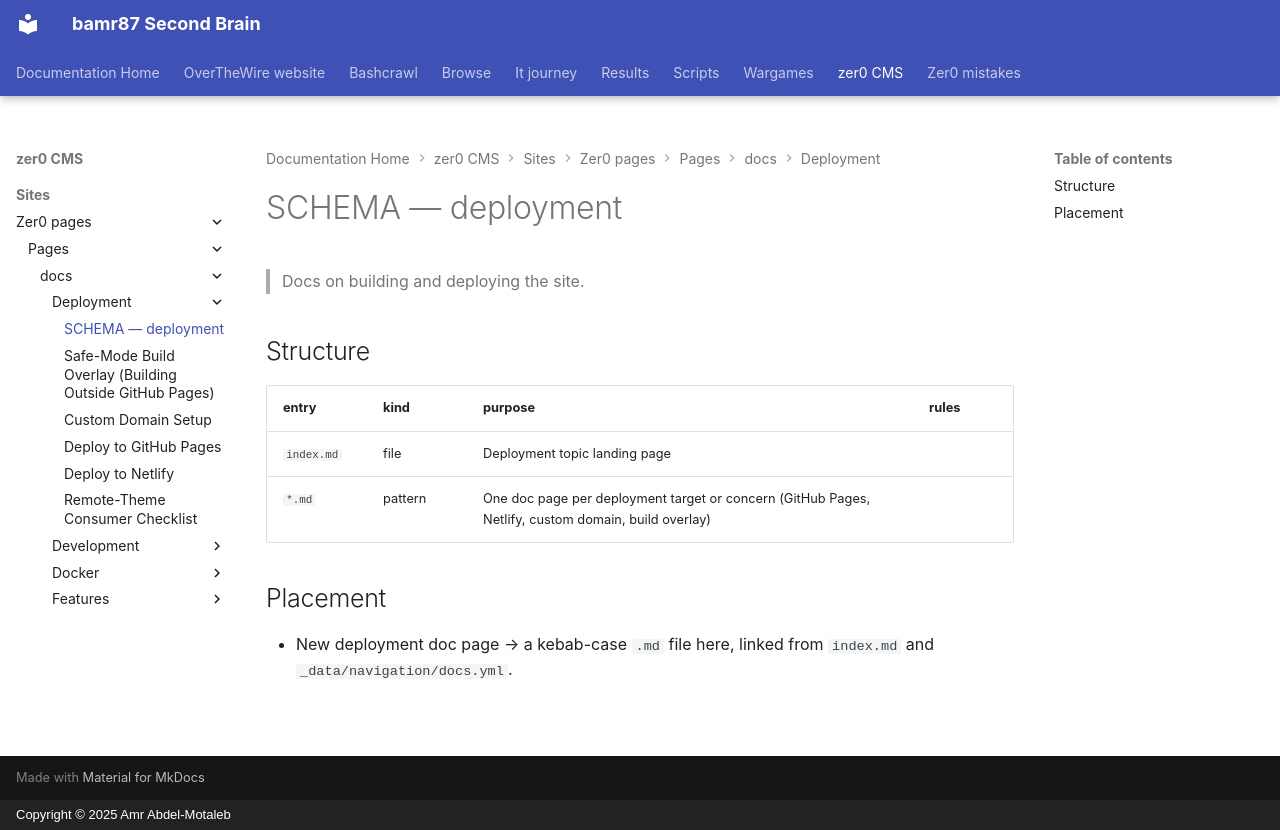

repository: bamr87/README · page: zer0-CMS/sites/zer0-pages/pages/_docs/deployment/SCHEMA/index.html · generator: mkdocs · copyright: Copyright © 2025 Amr Abdel-Motaleb

---
coverage: listed
schema: '0.1'
source_file: sites/zer0-pages/pages/_docs/deployment/SCHEMA.md
source_repo: bamr87/zer0-CMS
source_url: https://github.com/bamr87/zer0-CMS/blob/main/sites/zer0-pages/pages/_docs/deployment/SCHEMA.md
title: SCHEMA — deployment
---

# SCHEMA — deployment

> Docs on building and deploying the site.

## Structure

| entry | kind | purpose | rules |
|---|---|---|---|
| `index.md` | file | Deployment topic landing page | |
| `*.md` | pattern | One doc page per deployment target or concern (GitHub Pages, Netlify, custom domain, build overlay) | |

## Placement

- New deployment doc page → a kebab-case `.md` file here, linked from `index.md` and `_data/navigation/docs.yml`.
